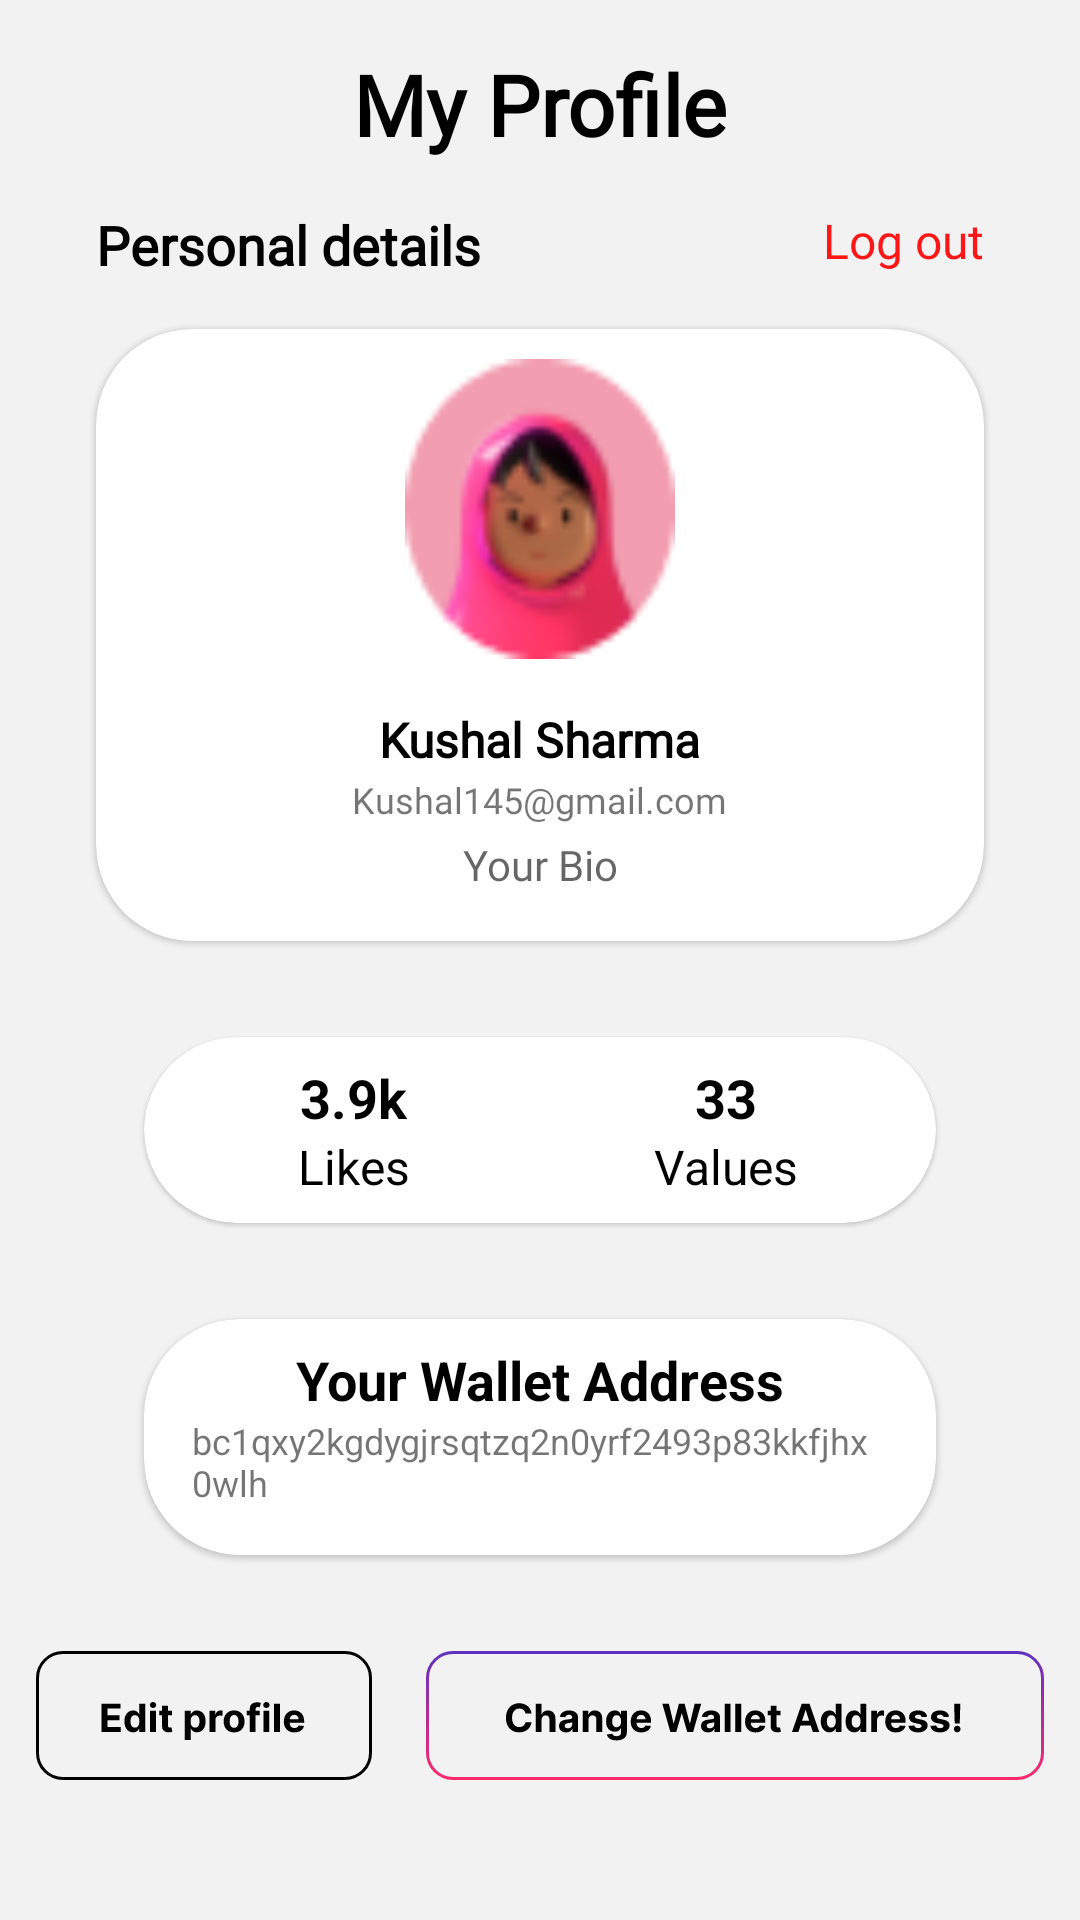

Android layout source for this screen:
<!-- AndroidManifest.xml: application theme Theme.Arrhenius -->
<!-- res/layout/fragment_account.xml -->
<?xml version="1.0" encoding="utf-8"?>
<ScrollView xmlns:android="http://schemas.android.com/apk/res/android"
    xmlns:app="http://schemas.android.com/apk/res-auto"
    xmlns:tools="http://schemas.android.com/tools"
    android:layout_width="match_parent"
    android:layout_height="match_parent"
    android:background="@color/background"
    tools:context=".AccountFragment">

    <androidx.constraintlayout.widget.ConstraintLayout
        android:layout_width="match_parent"
        android:layout_height="match_parent">


    <TextView
        android:id="@+id/title_fragment"
        android:layout_width="wrap_content"
        android:layout_height="wrap_content"
        android:layout_marginTop="16dp"
        android:fontFamily="@font/poppins"
        android:text="My Profile"
        android:textColor="@color/black"
        android:textSize="28sp"
        android:textStyle="bold"
        app:layout_constraintLeft_toLeftOf="parent"
        app:layout_constraintRight_toRightOf="parent"
        app:layout_constraintTop_toTopOf="parent" />

    <TextView
        android:id="@+id/tv_personalDetails"
        android:layout_width="wrap_content"
        android:layout_height="wrap_content"
        android:layout_marginLeft="32dp"
        android:layout_marginTop="16dp"
        android:fontFamily="@font/poppins"
        android:text="Personal details"
        android:textColor="@color/black"
        android:textSize="18sp"
        android:textStyle="bold"
        app:layout_constraintLeft_toLeftOf="parent"
        app:layout_constraintTop_toBottomOf="@+id/title_fragment" />

    <TextView
        android:id="@+id/tv_LogOut"
        android:layout_width="wrap_content"
        android:layout_height="wrap_content"
        android:layout_marginTop="16dp"
        android:layout_marginRight="32dp"
        android:fontFamily="@font/poppins"
        android:text="Log out"
        android:textColor="@color/redLight"
        android:textSize="16sp"
        app:layout_constraintRight_toRightOf="parent"
        app:layout_constraintTop_toBottomOf="@+id/title_fragment" />

    <com.google.android.material.card.MaterialCardView
        android:id="@+id/cardView_profile"
        android:layout_width="match_parent"
        android:layout_height="wrap_content"
        android:layout_marginLeft="32dp"
        android:layout_marginTop="16dp"
        android:layout_marginRight="32dp"
        android:background="@color/white"
        android:backgroundTint="@color/white"
        android:elevation="16dp"
        app:cardBackgroundColor="@color/white"
        app:cardCornerRadius="32dp"
        app:layout_constraintLeft_toLeftOf="parent"
        app:layout_constraintRight_toRightOf="parent"
        app:layout_constraintTop_toBottomOf="@+id/tv_personalDetails">

        <LinearLayout
            android:layout_width="match_parent"
            android:layout_height="match_parent"
            android:orientation="vertical">

            <ImageView
                android:id="@+id/userImg"
                android:layout_width="90dp"
                android:layout_height="100dp"
                android:layout_gravity="center_horizontal"
                android:layout_marginTop="10dp"
                android:background="@drawable/sampledp" />

            <TextView
                android:id="@+id/user_Name"
                android:layout_width="wrap_content"
                android:layout_height="wrap_content"
                android:layout_gravity="center_horizontal"
                android:layout_marginTop="16dp"
                android:fontFamily="@font/poppins"
                android:text="Kushal Sharma"
                android:textColor="@color/black"
                android:textSize="16sp"
                android:textStyle="bold" />

            <TextView
                android:id="@+id/user_Email"
                android:layout_width="wrap_content"
                android:layout_height="wrap_content"
                android:layout_gravity="center_horizontal"
                android:layout_marginTop="1dp"
                android:fontFamily="@font/poppins"
                android:text="Kushal145@gmail.com"
                android:textSize="12sp" />

            <com.google.android.material.textfield.TextInputEditText
                android:id="@+id/user_Address"
                android:layout_width="match_parent"
                android:layout_height="wrap_content"
                android:layout_gravity="center_horizontal"
                android:layout_marginTop="4dp"
                android:background="@null"
                android:fontFamily="@font/poppins"
                android:gravity="center"
                android:hint="Your Bio"
                android:paddingHorizontal="32dp"
                android:paddingBottom="16dp"
                android:textSize="14sp" />


        </LinearLayout>


    </com.google.android.material.card.MaterialCardView>

    <com.google.android.material.card.MaterialCardView
        android:id="@+id/earning_card"
        android:layout_width="match_parent"
        android:layout_height="wrap_content"
        android:layout_marginLeft="48dp"
        android:layout_marginTop="32dp"
        android:layout_marginRight="48dp"
        android:elevation="16dp"
        app:cardCornerRadius="32dp"
        app:layout_constraintLeft_toLeftOf="parent"
        app:layout_constraintRight_toRightOf="parent"
        app:layout_constraintTop_toBottomOf="@+id/cardView_profile">

        <LinearLayout
            android:layout_width="match_parent"
            android:layout_height="wrap_content"
            android:orientation="horizontal"
            android:padding="8dp">

            <LinearLayout
                android:layout_width="0dp"
                android:layout_height="match_parent"
                android:layout_weight="1"
                android:gravity="center"
                android:orientation="vertical">

                <TextView
                    android:layout_width="wrap_content"
                    android:layout_height="wrap_content"
                    android:text="3.9k"
                    android:textColor="@color/black"
                    android:textSize="18sp"
                    android:textStyle="bold" />

                <TextView
                    android:layout_width="wrap_content"
                    android:layout_height="wrap_content"
                    android:text="Likes"
                    android:textColor="@color/black"
                    android:textSize="16sp" />


            </LinearLayout>

            <LinearLayout
                android:layout_width="0dp"
                android:layout_height="match_parent"
                android:layout_weight="1"
                android:gravity="center"

                android:orientation="vertical">

                <TextView
                    android:layout_width="wrap_content"
                    android:layout_height="wrap_content"
                    android:text="33"
                    android:textColor="@color/black"
                    android:textSize="18sp"
                    android:textStyle="bold" />

                <TextView
                    android:layout_width="wrap_content"
                    android:layout_height="wrap_content"
                    android:text="Values"
                    android:textColor="@color/black"
                    android:textSize="16sp" />


            </LinearLayout>
        </LinearLayout>


    </com.google.android.material.card.MaterialCardView>

    <com.google.android.material.card.MaterialCardView
        android:id="@+id/walletCard"
        android:layout_width="match_parent"
        android:layout_height="wrap_content"
        android:layout_marginLeft="48dp"
        android:layout_marginTop="32dp"
        android:layout_marginRight="48dp"
        android:elevation="16dp"
        app:cardCornerRadius="32dp"
        app:layout_constraintLeft_toLeftOf="parent"
        app:layout_constraintRight_toRightOf="parent"
        app:layout_constraintTop_toBottomOf="@+id/earning_card">


        <LinearLayout
            android:layout_width="match_parent"
            android:layout_height="match_parent"
            android:gravity="center"
            android:orientation="vertical"
            android:padding="8dp">

            <TextView
                android:layout_width="wrap_content"
                android:layout_height="wrap_content"
                android:text="Your Wallet Address"
                android:textColor="@color/black"
                android:textSize="18sp"
                android:textStyle="bold" />

            <TextView
                android:layout_width="wrap_content"
                android:layout_height="wrap_content"
                android:paddingHorizontal="8dp"
                android:paddingBottom="8dp"
                android:text="bc1qxy2kgdygjrsqtzq2n0yrf2493p83kkfjhx0wlh"
                android:textSize="12sp" />


        </LinearLayout>

    </com.google.android.material.card.MaterialCardView>

    <ImageView
        android:id="@+id/btn_editProfile"
        android:layout_width="wrap_content"
        android:layout_height="wrap_content"
        android:layout_marginHorizontal="12dp"
        android:layout_marginTop="32dp"
        android:background="@drawable/ic_editprofile"
        android:gravity="center"
        app:layout_constraintLeft_toLeftOf="parent"
        app:layout_constraintTop_toBottomOf="@+id/walletCard" />

    <ImageView
        android:id="@+id/btn_changewalletAddress"
        android:layout_width="wrap_content"
        android:layout_height="wrap_content"
        android:layout_marginHorizontal="12dp"
        android:layout_marginTop="32dp"
        android:background="@drawable/ic_walletaddress"
        android:gravity="center"
        app:layout_constraintRight_toRightOf="parent"
        app:layout_constraintTop_toBottomOf="@+id/walletCard" />

    </androidx.constraintlayout.widget.ConstraintLayout>

</ScrollView>
<!-- resources referenced by this layout -->
<resources>
  <color name="background">#F2F2F2</color>
  <color name="black">#FF000000</color>
  <color name="redLight">#FF1717</color>
  <color name="white">#FFFFFFFF</color>
  <!-- drawable ic_editprofile: vector/xml drawable (drawable, 7052 chars, omitted) -->
  <!-- drawable ic_walletaddress: vector/xml drawable (drawable, 17894 chars, omitted) -->
  <!-- drawable sampledp: png bitmap (drawable-v24, 3584 bytes) -->
  <style name="Theme.Arrhenius" parent="Theme.MaterialComponents.Light.NoActionBar">
          
          <item name="colorPrimary">@color/black</item>
          <item name="colorPrimaryVariant">@color/purple_700</item>
          <item name="colorOnPrimary">@color/black</item>
          
          <item name="colorSecondary">@color/teal_200</item>
          <item name="colorSecondaryVariant">@color/teal_700</item>
          <item name="colorOnSecondary">@color/black</item>
          
          <item name="android:statusBarColor" tools:targetApi="l">@color/background</item>
          <item name="android:windowLightStatusBar">true</item>
          
      </style>
  <color name="purple_700">#FF3700B3</color>
  <color name="teal_200">#FF03DAC5</color>
  <color name="teal_700">#FF018786</color>
</resources>
